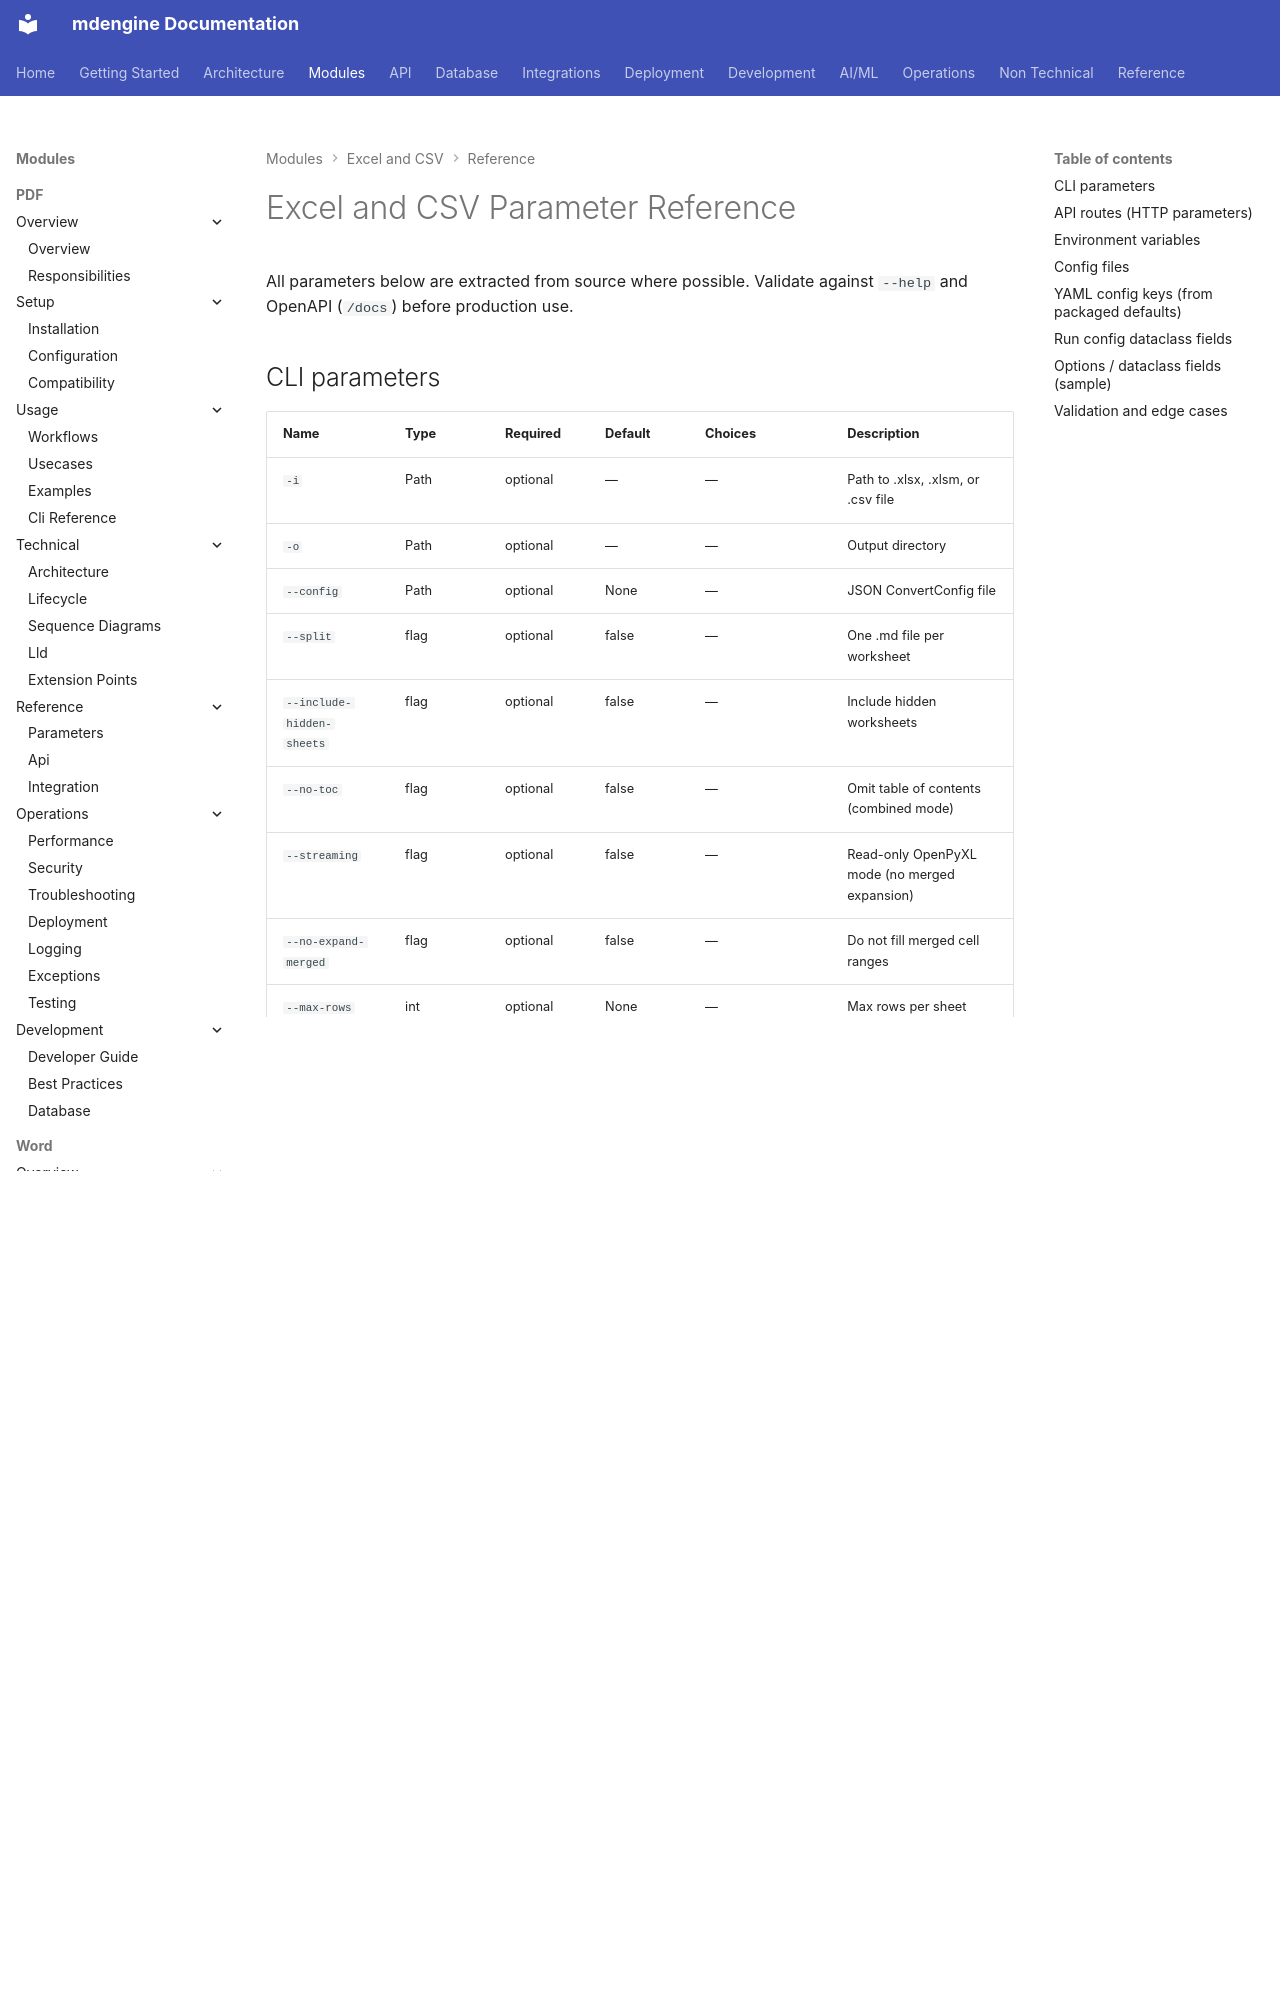

repository: mdengine/md-generator · page: modules/xlsx/parameters/index.html · generator: mkdocs

# Excel and CSV Parameter Reference

All parameters below are extracted from source where possible. Validate against `--help` and OpenAPI (`/docs`) before production use.

## CLI parameters

| Name | Type | Required | Default | Choices | Description |
| --- | --- | --- | --- | --- | --- |
| `-i` | Path | optional | — | — | Path to .xlsx,
